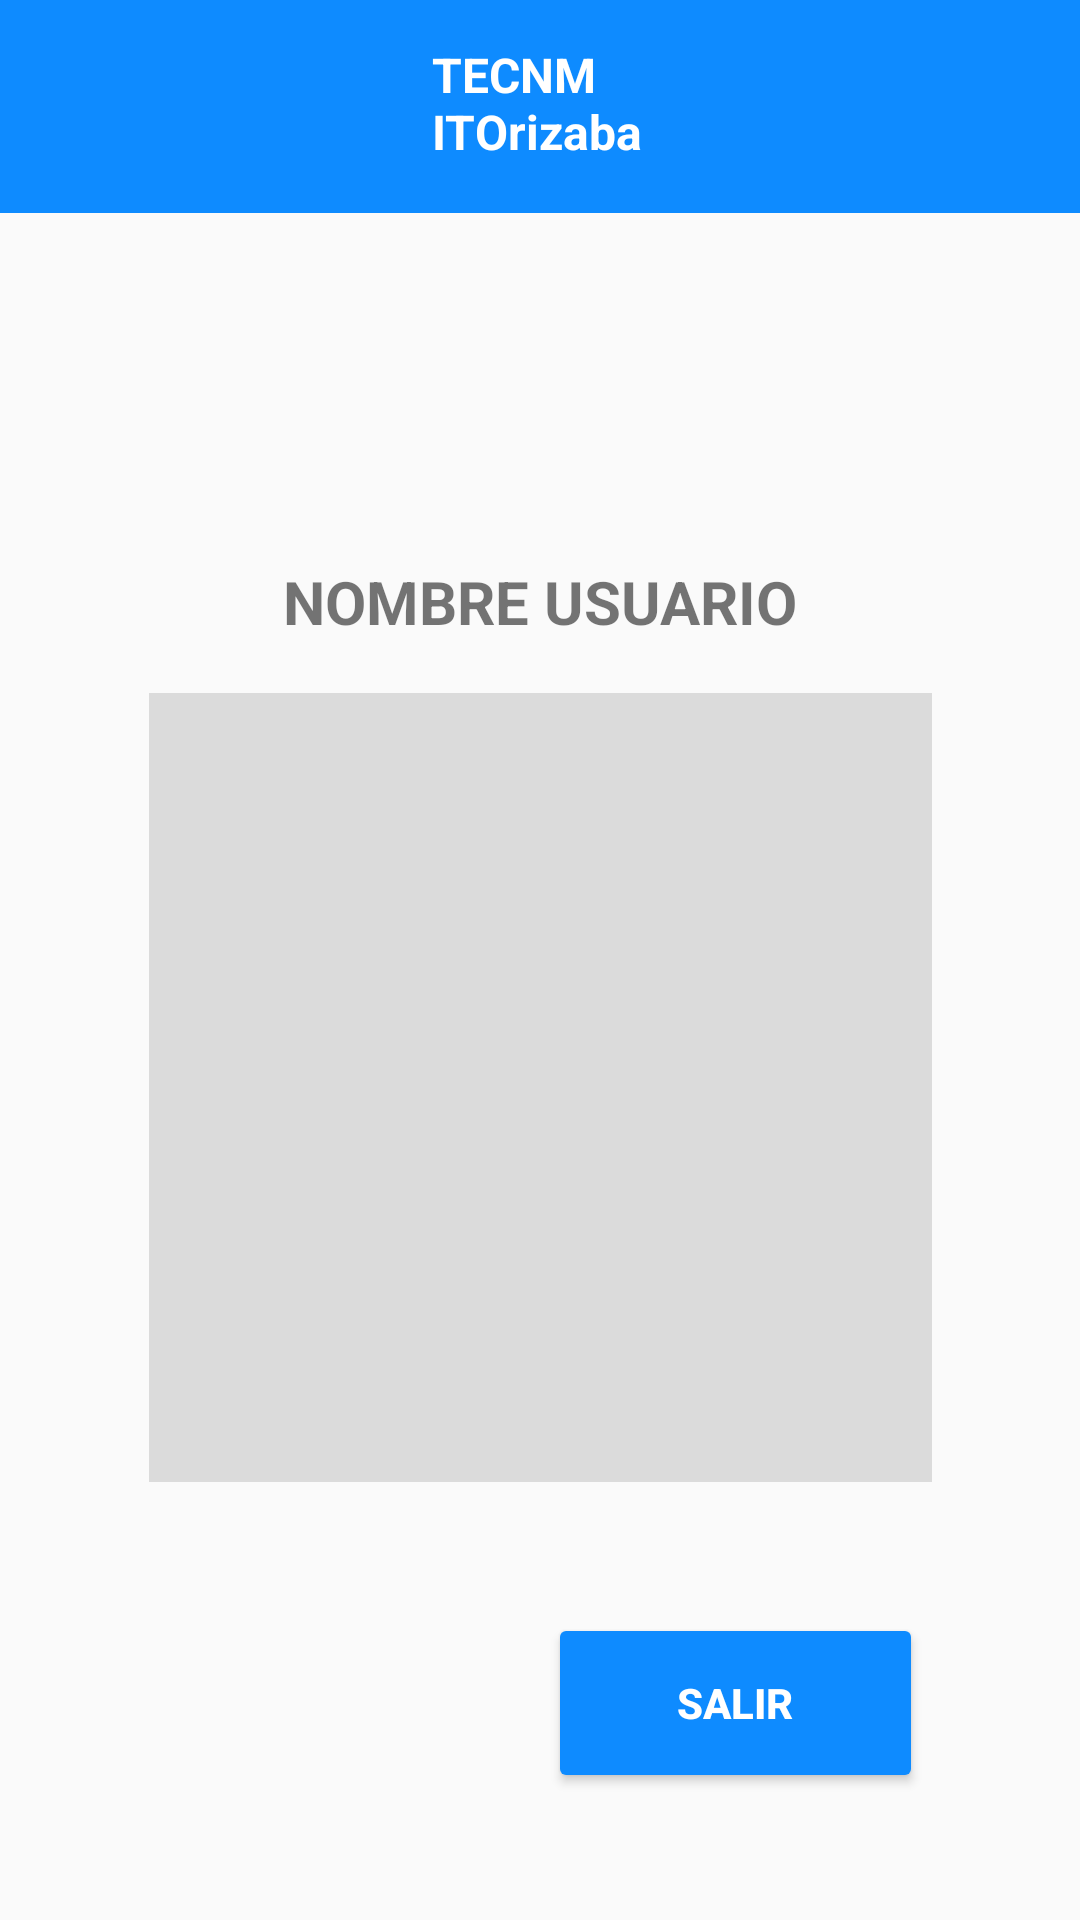

Reconstruct the res/layout file that produces this screen, plus the resources it refers to.
<!-- AndroidManifest.xml: application theme Theme.GUI -->
<!-- res/layout/mostrarqr_visitante.xml -->
<?xml version="1.0" encoding="utf-8"?>
<androidx.constraintlayout.widget.ConstraintLayout xmlns:android="http://schemas.android.com/apk/res/android"
    android:layout_width="match_parent"
    android:layout_height="match_parent"
    xmlns:app="http://schemas.android.com/apk/res-auto">

    
    <View
        android:id="@+id/rectanguloHorizontalAzul"
        android:layout_width="412dp"
        android:layout_height="71dp"
        android:background="#0e8bff"
        app:layout_constraintEnd_toEndOf="parent"
        app:layout_constraintStart_toStartOf="parent"
        app:layout_constraintTop_toTopOf="parent" />

    
    <TextView
        android:id="@+id/tecnmOrizaba"
        android:layout_width="87dp"
        android:layout_height="56dp"
        android:text="TECNM ITOrizaba"
        android:textColor="#FFFFFF"
        android:textSize="16sp"
        android:textStyle="bold"
        app:layout_constraintBottom_toBottomOf="@id/rectanguloHorizontalAzul"
        app:layout_constraintEnd_toEndOf="parent"
        app:layout_constraintHorizontal_bias="0.527"
        app:layout_constraintStart_toStartOf="parent"
        app:layout_constraintTop_toTopOf="@id/rectanguloHorizontalAzul"
        app:layout_constraintVertical_bias="0.941"/>

    
    
    <TextView
        android:id="@+id/mostNombreVisitante"
        android:layout_width="300dp"
        android:layout_height="wrap_content"
        android:maxLines="1"
        android:textAlignment="center"
        android:textSize="20sp"
        android:textStyle="bold"
        app:layout_constraintBottom_toTopOf="@+id/qrImagen"
        app:layout_constraintEnd_toEndOf="parent"
        app:layout_constraintHorizontal_bias="0.498"
        app:layout_constraintStart_toStartOf="parent"
        app:layout_constraintTop_toBottomOf="@+id/rectanguloHorizontalAzul"
        app:layout_constraintVertical_bias="0.872"
        android:text="NOMBRE USUARIO" />

    

    <ImageView
        android:id="@+id/qrImagen"
        android:layout_width="261dp"
        android:layout_height="263dp"
        android:layout_marginTop="160dp"
        android:background="#DBDBDB"
        android:contentDescription="Codigo QR"
        app:layout_constraintEnd_toEndOf="parent"
        app:layout_constraintStart_toStartOf="parent"
        app:layout_constraintTop_toBottomOf="@id/rectanguloHorizontalAzul" />

    

    <Button
        android:id="@+id/botonSalirVisitante"
        android:layout_width="125dp"
        android:layout_height="60dp"
        android:layout_marginEnd="20dp"
        android:backgroundTint="#0e8bff"
        android:textAlignment="center"
        android:textColor="#FFFFFF"
        android:textSize="14sp"
        android:textStyle="bold"
        app:layout_constraintBottom_toBottomOf="parent"
        app:layout_constraintEnd_toEndOf="parent"
        app:layout_constraintHorizontal_bias="0.85"
        app:layout_constraintStart_toStartOf="parent"
        app:layout_constraintTop_toBottomOf="@+id/qrImagen"
        app:layout_constraintVertical_bias="0.508"
        android:text="Salir" />

</androidx.constraintlayout.widget.ConstraintLayout>
<!-- resources referenced by this layout -->
<resources>
  <style name="Theme.GUI" parent="android:Theme.Material.Light.NoActionBar" />
</resources>
